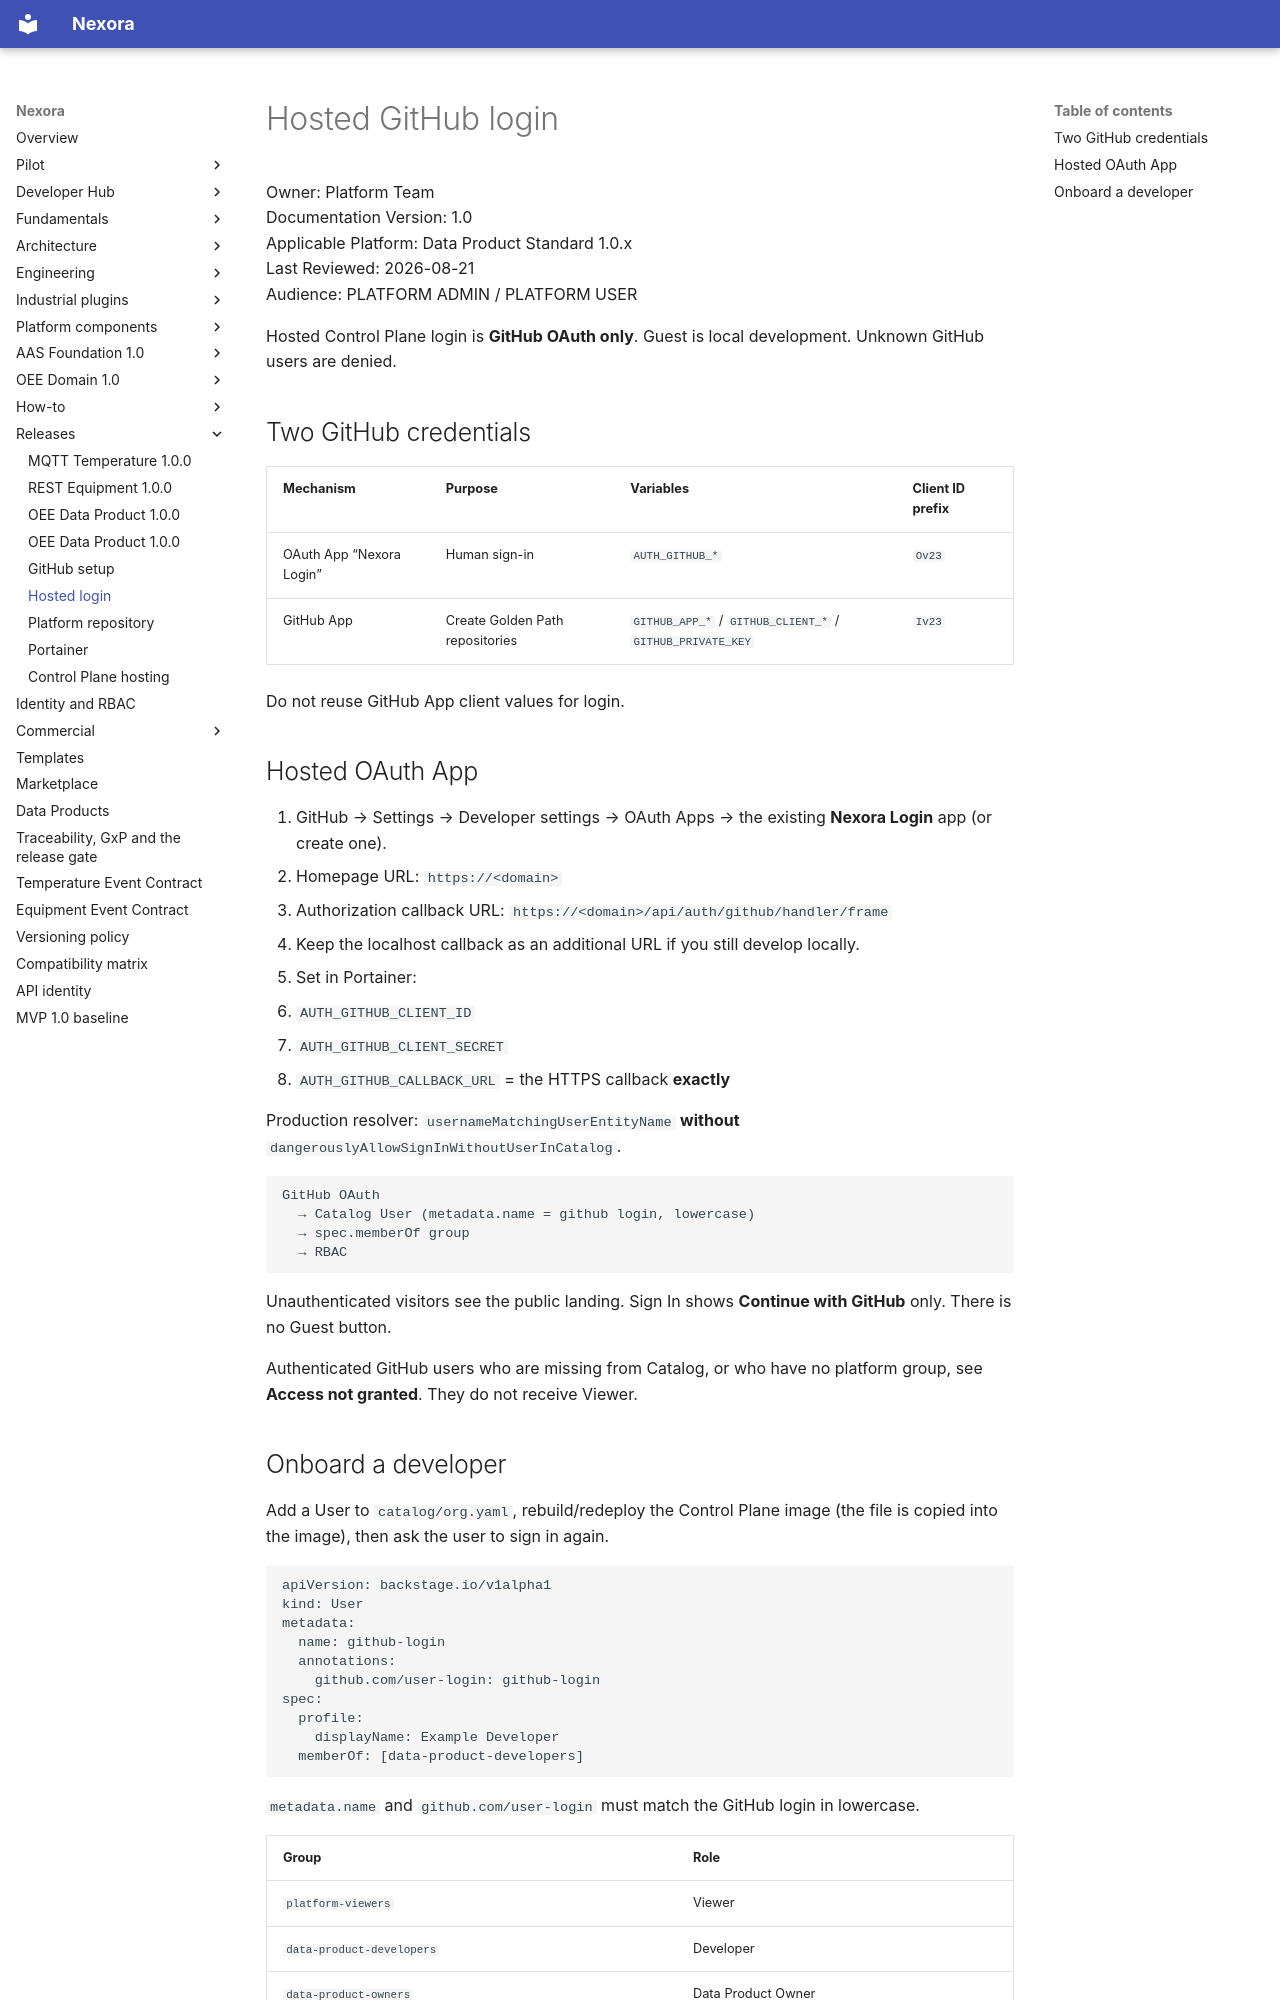

repository: pharma-data-factory/data-product-platform · page: developer/hosted-login/index.html · generator: mkdocs

# Hosted GitHub login

Owner: Platform Team  
Documentation Version: 1.0  
Applicable Platform: Data Product Standard 1.0.x  
Last Reviewed: 2026-08-21  
Audience: PLATFORM ADMIN / PLATFORM USER

Hosted Control Plane login is **GitHub OAuth only**. Guest is local
development. Unknown GitHub users are denied.

## Two GitHub credentials

| Mechanism | Purpose | Variables | Client ID prefix |
| --- | --- | --- | --- |
| OAuth App “Nexora Login” | Human sign-in | `AUTH_GITHUB_*` | `Ov23` |
| GitHub App | Create Golden Path repositories | `GITHUB_APP_*` / `GITHUB_CLIENT_*` / `GITHUB_PRIVATE_KEY` | `Iv23` |

Do not reuse GitHub App client values for login.

## Hosted OAuth App

1. GitHub → Settings → Developer settings → OAuth Apps → the existing
   **Nexora Login** app (or create one).
2. Homepage URL: `https://<domain>`
3. Authorization callback URL:
   `https://<domain>/api/auth/github/handler/frame`
4. Keep the localhost callback as an additional URL if you still develop
   locally.
5. Set in Portainer:

   - `AUTH_GITHUB_CLIENT_ID`
   - `AUTH_GITHUB_CLIENT_SECRET`
   - `AUTH_GITHUB_CALLBACK_URL` = the HTTPS callback **exactly**

Production resolver: `usernameMatchingUserEntityName` **without**
`dangerouslyAllowSignInWithoutUserInCatalog`.

```text
GitHub OAuth
  → Catalog User (metadata.name = github login, lowercase)
  → spec.memberOf group
  → RBAC
```

Unauthenticated visitors see the public landing. Sign In shows
**Continue with GitHub** only. There is no Guest button.

Authenticated GitHub users who are missing from Catalog, or who have no
platform group, see **Access not granted**. They do not receive Viewer.
